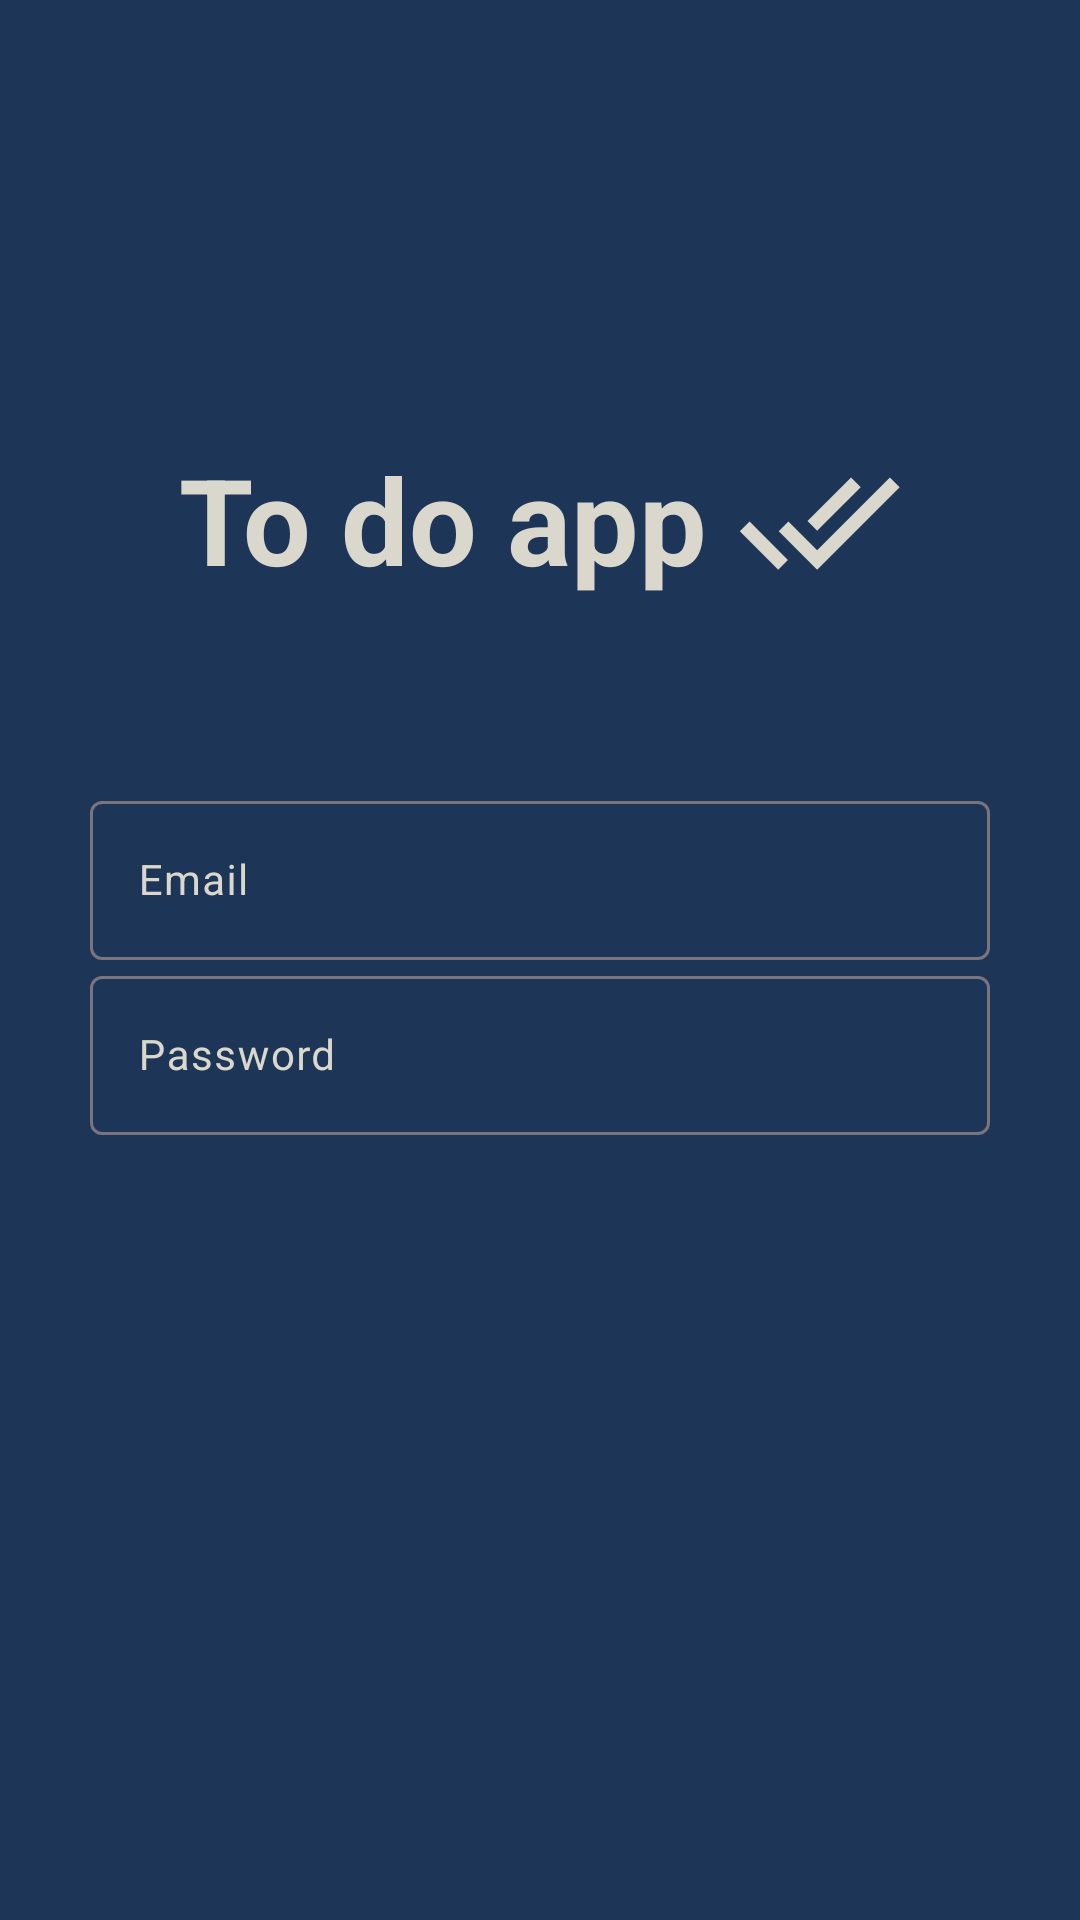

The Android layout XML behind this screen, and the referenced resources:
<!-- AndroidManifest.xml: application theme AppTheme -->
<!-- res/layout/activity_login.xml -->
<?xml version="1.0" encoding="utf-8"?>
<androidx.constraintlayout.widget.ConstraintLayout xmlns:android="http://schemas.android.com/apk/res/android"
    xmlns:app="http://schemas.android.com/apk/res-auto"
    xmlns:tools="http://schemas.android.com/tools"
    android:layout_width="match_parent"
    android:layout_height="match_parent"
    android:background="@color/primaryDark"
    tools:context=".LoginActivity">

    <TextView
        android:layout_width="wrap_content"
        android:layout_height="wrap_content"
        android:drawablePadding="10sp"
        android:text="@string/app_name"
        android:textColor="@color/grey"
        android:textSize="40sp"
        android:textStyle="bold"

        app:drawableRightCompat="@drawable/baseline_done_all_24"
        app:layout_constraintBottom_toBottomOf="parent"
        app:layout_constraintEnd_toEndOf="parent"
        app:layout_constraintHorizontal_bias="0.5"
        app:layout_constraintStart_toStartOf="parent"
        app:layout_constraintTop_toTopOf="parent"
        app:layout_constraintVertical_bias="0.25" />

    <LinearLayout
        android:layout_width="match_parent"
        android:layout_height="wrap_content"
        app:layout_constraintBottom_toBottomOf="parent"
        app:layout_constraintEnd_toEndOf="parent"
        app:layout_constraintHorizontal_bias="0.5"
        app:layout_constraintStart_toStartOf="parent"
        app:layout_constraintTop_toTopOf="parent"
        android:orientation="vertical"
        android:gravity="center"
        >

        <com.google.android.material.textfield.TextInputLayout

            android:id="@+id/login_email_layout"
            android:layout_width="300sp"
            android:layout_weight="1"
            android:layout_height="wrap_content"
            android:hint="@string/login_hint_email"
            android:textColorHint="@color/grey"
            >

            <com.google.android.material.textfield.TextInputEditText
                android:id="@+id/login_email"
                android:layout_width="match_parent"
                android:layout_height="wrap_content"
                android:textColor="@color/white"
                android:textSize="14sp"
                android:inputType="textEmailAddress"
                />
        </com.google.android.material.textfield.TextInputLayout>

        <com.google.android.material.textfield.TextInputLayout

            android:id="@+id/login_password_layout"
            android:layout_width="300sp"
            android:layout_weight="1"
            android:layout_height="wrap_content"
            android:hint="@string/login_hint_password"
            android:textColorHint="@color/grey"
            >

            <com.google.android.material.textfield.TextInputEditText
                android:id="@+id/login_password"
                android:layout_width="match_parent"
                android:layout_height="wrap_content"
                android:textColor="@color/white"
                android:textSize="14sp"
                android:inputType="numberPassword"
                android:maxLength="6"

                />
        </com.google.android.material.textfield.TextInputLayout>

        <TextView
            android:id="@+id/loginErrorMessage"
            android:visibility="gone"
            android:layout_width="wrap_content"
            android:layout_height="wrap_content"
            android:textColor="@color/red"
            android:layout_marginTop="20sp"
            android:text="Email or password wrong!"/>

        <Button
            android:visibility="gone"
            android:id="@+id/loginButton"
            android:layout_width="120sp"
            android:layout_height="wrap_content"
            android:text="@string/login_button"
            android:backgroundTint="@color/white"
            android:textColor="@color/black"
            android:layout_marginTop="20sp"
            />

        <ProgressBar
            android:id="@+id/login_progressBar"
            android:visibility="gone"
            android:layout_width="match_parent"
            android:layout_height="wrap_content"
            app:layout_constraintBottom_toBottomOf="parent"
            app:layout_constraintLeft_toLeftOf="parent"
            app:layout_constraintRight_toRightOf="parent"
            app:layout_constraintTop_toTopOf="parent"
            android:layout_centerInParent="true"
            />
    </LinearLayout>


</androidx.constraintlayout.widget.ConstraintLayout>
<!-- resources referenced by this layout -->
<resources>
  <color name="grey">#dad7cd</color>
  <color name="primaryDark">#1d3557</color>
  <color name="red">#e63946</color>
  <color name="white">#f1faee</color>
  <!-- drawable baseline_done_all_24 (drawable) -->
  <vector android:height="55dp" android:tint="@color/grey"
      android:viewportHeight="24" android:viewportWidth="24"
      android:width="55dp" xmlns:android="http://schemas.android.com/apk/res/android">
      <path android:fillColor="@android:color/white" android:pathData="M18,7l-1.41,-1.41 -6.34,6.34 1.41,1.41L18,7zM22.24,5.59L11.66,16.17 7.48,12l-1.41,1.41L11.66,19l12,-12 -1.42,-1.41zM0.41,13.41L6,19l1.41,-1.41L1.83,12 0.41,13.41z"/>
  </vector>
  <string name="app_name">To do app</string>
  <string name="login_button">Login</string>
  <string name="login_hint_email">Email</string>
  <string name="login_hint_password">Password</string>
  <style name="AppTheme" parent="Theme.Material3.Light.NoActionBar">
          
          <item name="colorPrimary">@color/primary</item>
          <item name="colorPrimaryDark">@color/primaryDark</item>
          <item name="colorAccent">@color/primaryLight</item>
      </style>
  <color name="primary">#457b9d</color>
  <color name="primaryLight">#a8dadc</color>
  <!-- not gathered from this repository: default colours our renderer supplied (Android Studio template values) -->
  <color name="black">#FF000000</color>
</resources>
